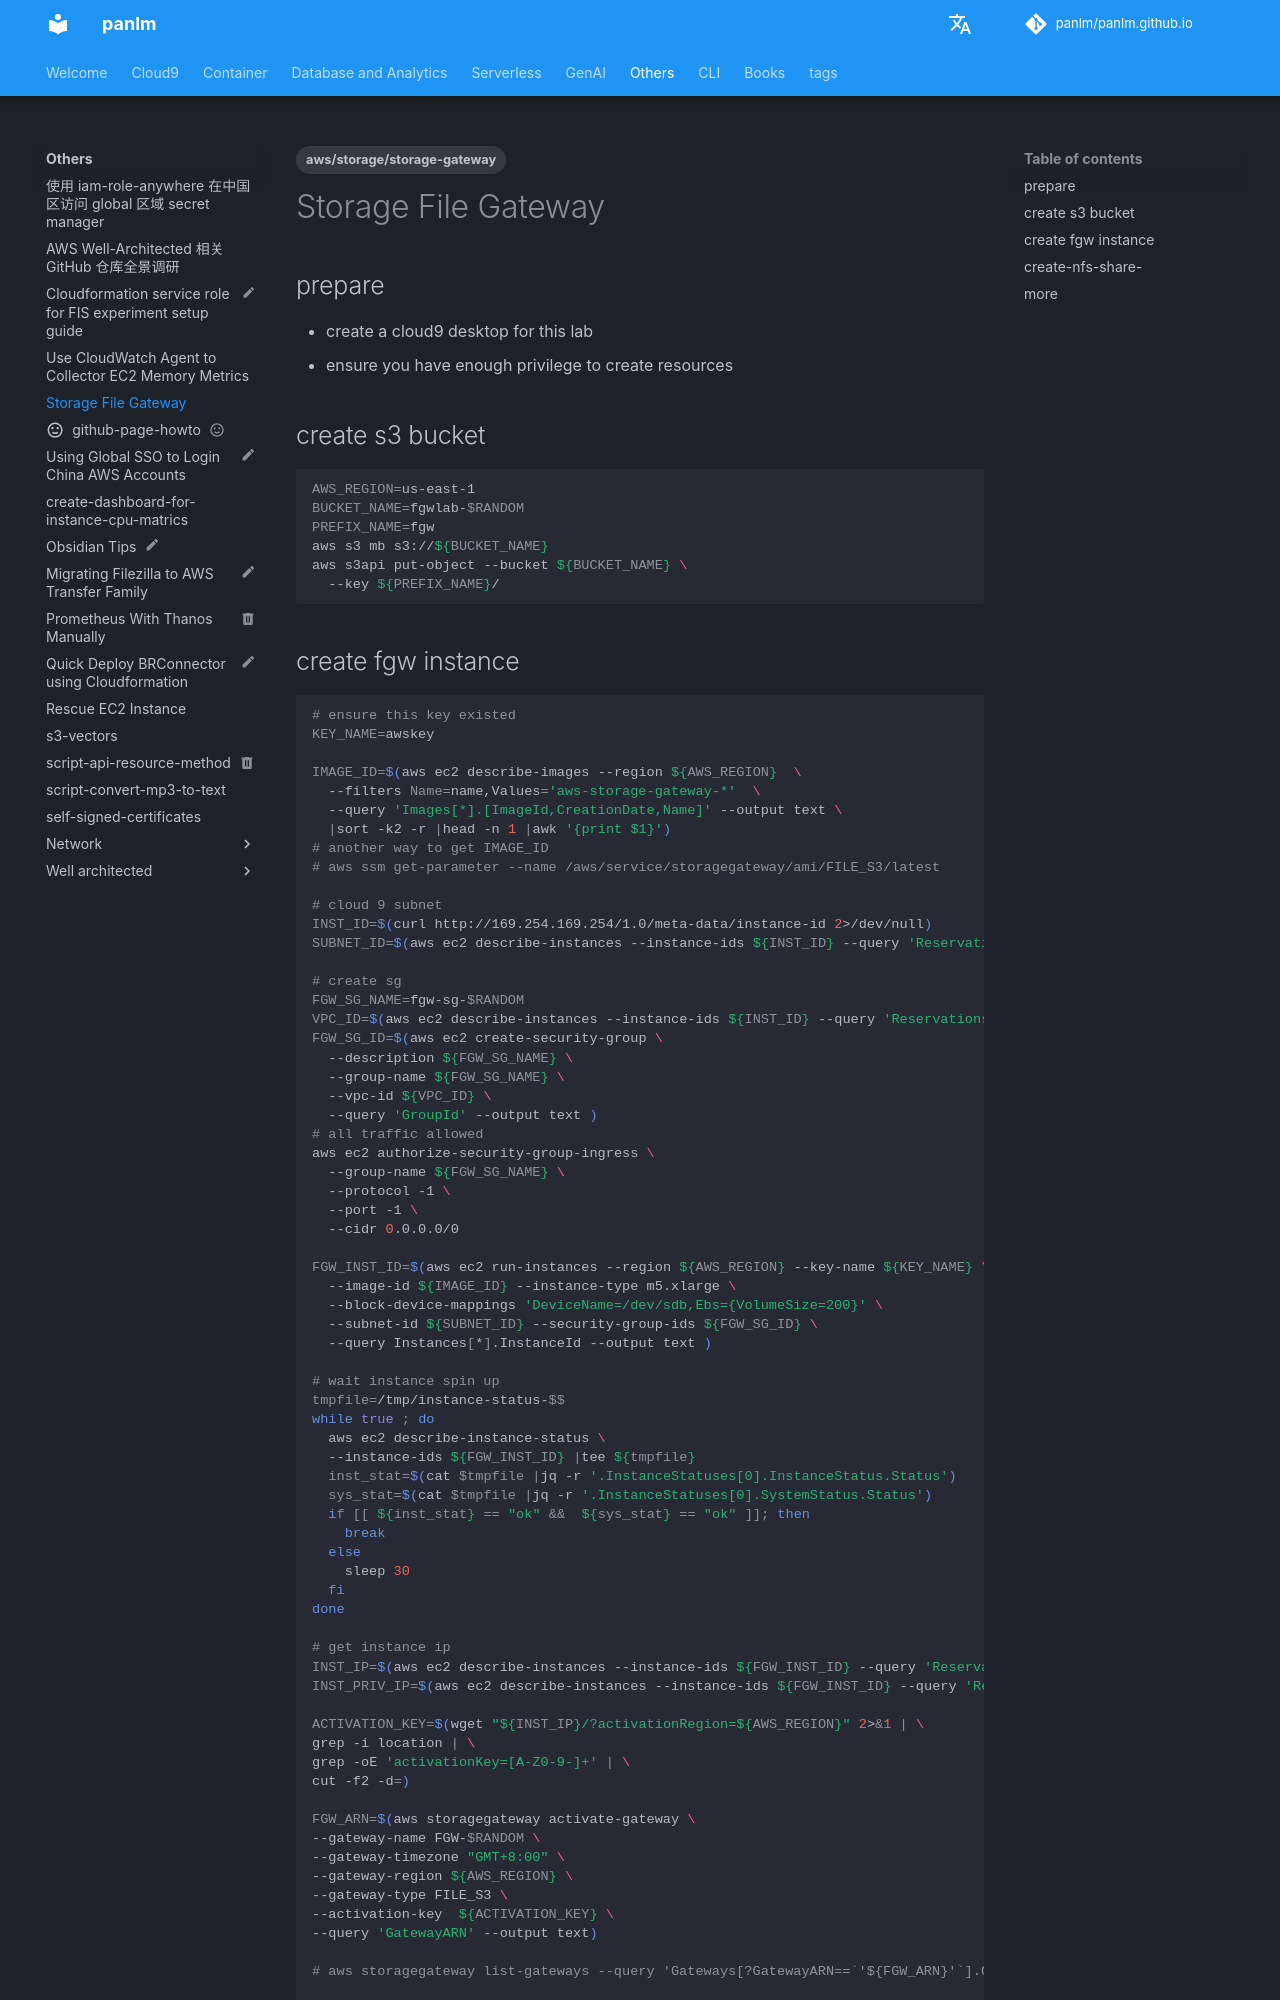

repository: panlm/panlm.github.io · page: others/file-storage-gateway-lab/index.html · generator: mkdocs

---
title: Storage File Gateway
description: create file storage gateway from cli
created: 2022-09-16 13:40:22.702000
last_modified: 2023-12-24
tags:
- aws/storage/storage-gateway
permalink: git-mkdocs/others/file-storage-gateway-lab
---

# Storage File Gateway 
## prepare
- create a cloud9 desktop for this lab
- ensure you have enough privilege to create resources

## create s3 bucket
```sh
AWS_REGION=us-east-1
BUCKET_NAME=fgwlab-$RANDOM
PREFIX_NAME=fgw
aws s3 mb s3://${BUCKET_NAME}
aws s3api put-object --bucket ${BUCKET_NAME} \
  --key ${PREFIX_NAME}/

```
